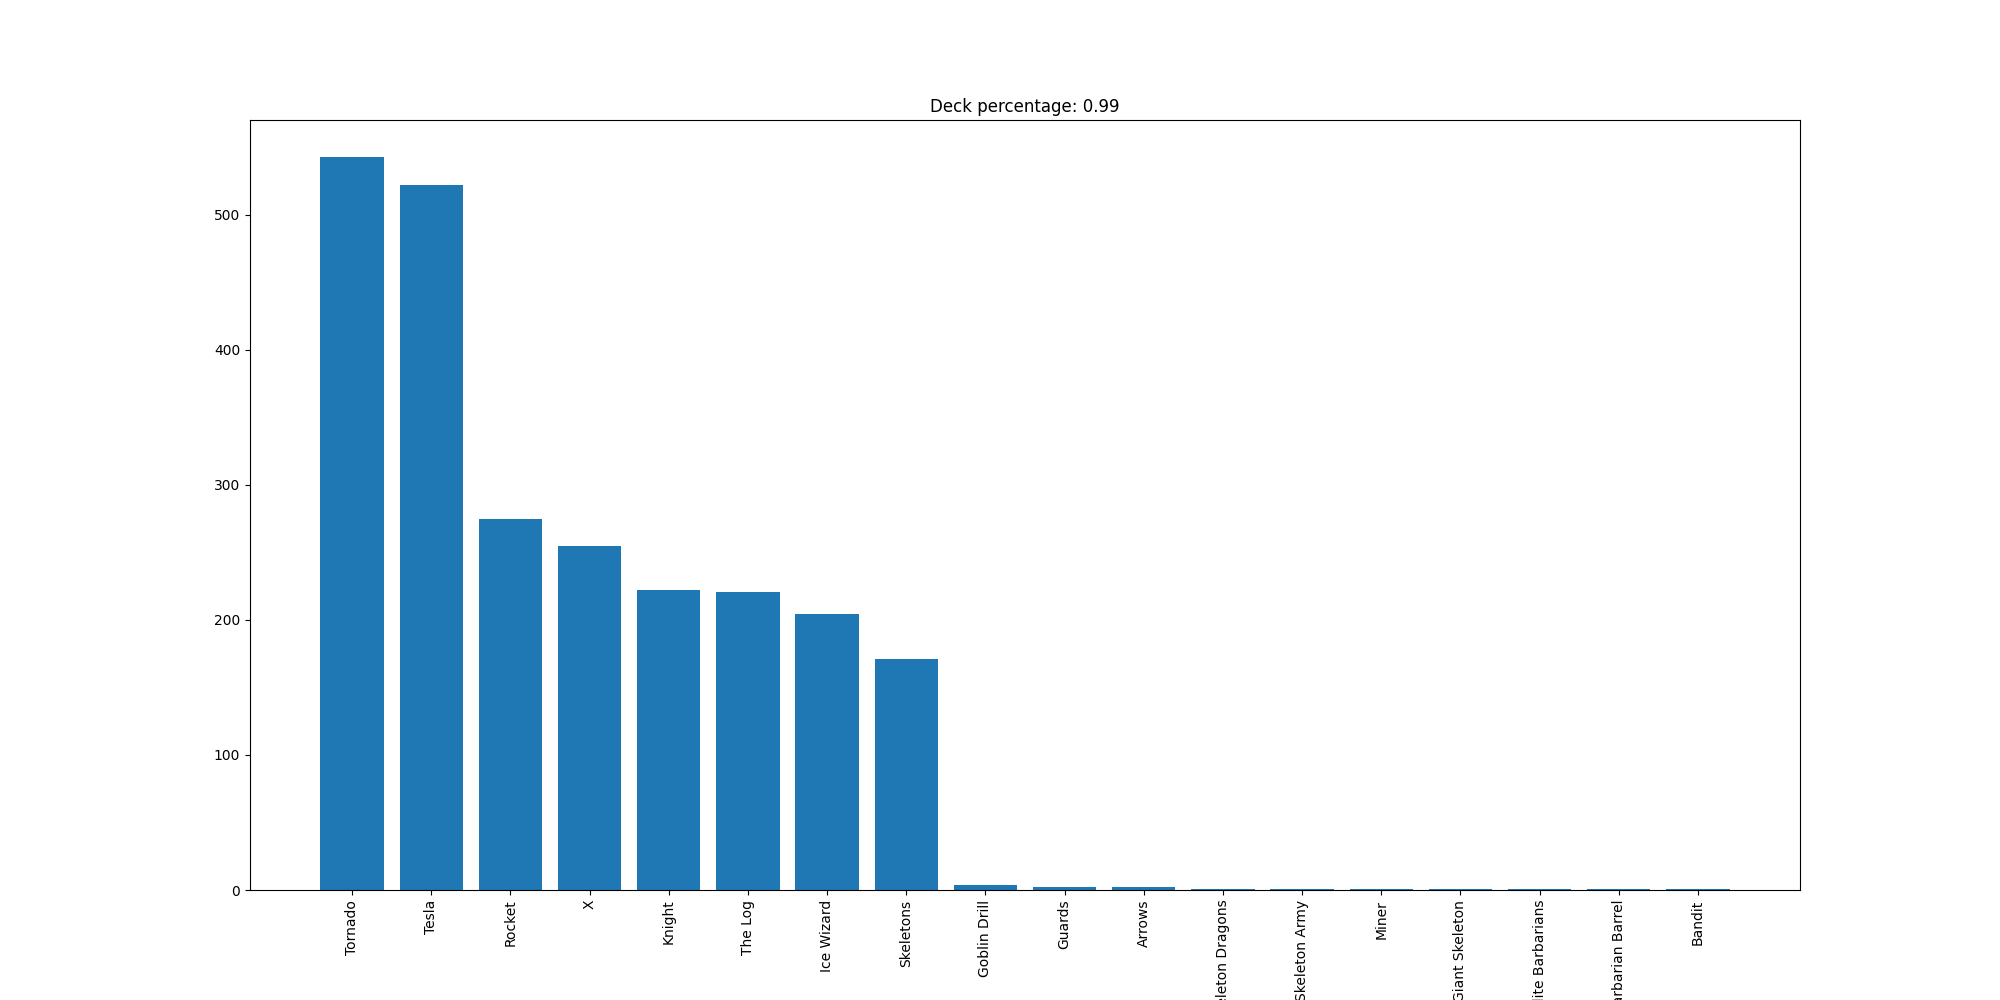

Source data for this figure (header and first rows):
Tornado, 543
Tesla, 522
Rocket, 275
X, 255
Knight, 222
The Log, 221
Ice Wizard, 204
Skeletons, 171
Goblin Drill, 4
Guards, 2
Arrows, 2
Skeleton Dragons, 1
Skeleton Army, 1
Miner, 1
Giant Skeleton, 1
Elite Barbarians, 1
Barbarian Barrel, 1
Bandit, 1
